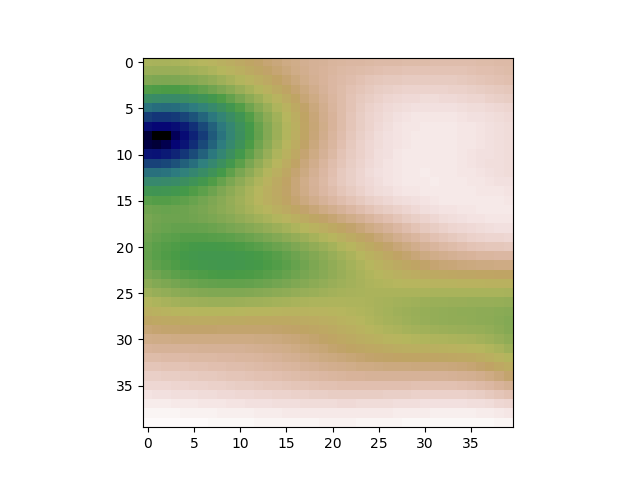

Data behind this chart, as committed beside it:
safegraph_id, horizontal_accuracy, longitude, latitude, id_type, utc, geo_hash, x, y
a3aa1182ffcc379f93315f0a85b9585278521fcc…, 10.0, -66.11, 18.38, idfa, 1504273068, de2bxdqgz, 234580, 260769
e835a83af0f03c4007b0402ce838e680cc5dbc2c…, 10.0, -66.93, 17.97, idfa, 1504273726, de0qhyty3, 147210, 214811
b064ba93decf73e95bb903d95efb33c994c49756…, 5.0, -66.04, 18.26, idfa, 1504273781, de1pchnj3, 241436, 247290
67dd0a0ee68213c07b397915d8858bba7d41e0cc…, 23.94, -65.94, 18.38, aaid, 1504273772, de30e3kv4, 251680, 260232
30eb3853cbb6d13ca07f31d3220e3b7f576ae89a…, 25.77, -66.12, 18.46, aaid, 1504273331, de2cp2z0q, 233434, 269522
1ef776ec5bd82e4b0ef15c06a11490aec6767602…, 73.9, -66.04, 18.45, idfa, 1504273078, de30cnjfz, 241381, 267922
e095edd0fb8444ae7ec74689d8fb0b66d7317268…, 12.0, -65.9, 18.24, idfa, 1504272642, de1psrvuk, 256523, 244728
6ede94260ada6b07b16e0a67d9413a9ae9d3182f…, 39.0, -67.19, 18.38, aaid, 1504273955, de20x1e72, 120260, 260449
45f7283b745f95a60169f71cca1ce7cb2630eae8…, 5.0, -67.15, 18.21, idfa, 1504274256, de0pxfvs7, 124012, 241750
5d46e8c0a368b9d3679637774341e914e283b7fc…, 10.0, -66.37, 18.21, idfa, 1504273018, de0z9drcv, 206858, 241248
b8e426aef4d802208eaf1403dfdb1ee597e9a4a3…, 24.0, -66.63, 18.01, idfa, 1504271650, de0w7vf6d, 179289, 219089
5b9ee0173cd719d00f32d3750d68f101faba9e9d…, 7.6, -66.07, 18.45, aaid, 1504273580, de30bw1g1, 238455, 267916
3684ee93a4d7427da187e7c8bd1baf7b1be18e2e…, 65.0, -66.12, 18.47, idfa, 1504272876, de2cp9b69, 233592, 270176
8555866f7fd1858c9f3eff5d53f319a9f1cdbc73…, 75.0, -66.3, 18.47, idfa, 1504273176, de2c54qbk, 213660, 270417
ba054c0cce4c474118d2bb460f3bec0808ebee3f…, 8.0, -66.07, 18.38, idfa, 1504273496, de308ds06, 238796, 260877
7712d9ca9fda8b185e511fe2b2f79203d4c877df…, 42.14, -66.04, 18.22, idfa, 1504273417, de1p9hy0m, 241466, 242786
43793ea2b0a1e9aaea6c13d48841a109c3391ba3…, 32.51, -65.99, 18.38, idfa, 1504273616, de30d6d89, 246701, 260894
7061d9aa84b9bedad8c9163e224bc5301f728a53…, 5.0, -66.14, 18.12, idfa, 1504271685, de0znfyzt, 231129, 231964
5e732683174ec1a0d9689c037beb1b2237b8f811…, 16.69, -67.16, 18.1, aaid, 1504273762, de0nzy63z, 123508, 229245
ed227dd8b49c8dd69f059361f4e9f2007e6ba58f…, 4.551, -66.08, 18.4, aaid, 1504273046, de308mur4, 237672, 262978
ce2d8e72a4afb16bb445f7b4abf17fe1fdada50e…, 65.0, -65.64, 18.35, idfa, 1504273318, de3267sup, 284222, 256826
c4e29d3220417287d92035d449fe746feab3f0a3…, 5.0, -66.03, 18.44, idfa, 1504273527, de30cmx34, 242734, 267582
7c44934da2744f440a58a04113cb162a209577e1…, 5.0, -66.07, 18.34, idfa, 1504271782, de302e0se, 238298, 256382
3260c4561aa7cf630782d9182423774ad3bdad43…, 65.0, -65.84, 18.15, idfa, 1504274059, de1pjz64b, 262965, 234686
ed9dd6fef2a01a8e9228a9a0b0f36dc245e2497c…, 16.0, -66.11, 18.41, idfa, 1504271838, de2bxxr6t, 234638, 263791
bcb366849bebfd3a8d5adeb031232a62fc9612b5…, 6.0, -66.13, 18.42, idfa, 1504274071, de2bz1zbs, 232375, 265270
1f90f279418c70e944403f0105a403e8b75c505e…, 5.0, -66.1, 18.46, idfa, 1504273888, de2cpc5ee, 235230, 269736
b86aa5cdc48431c31fc0d264837e44cf19f812d2…, 8.0, -66.32, 18.18, aaid, 1504271926, de0z6vnf6, 212509, 238075
bd42805494abd5d7b557952cb8477129f860dafb…, 5.0, -66.15, 18.39, idfa, 1504273496, de2bwg8zr, 230225, 261592
b4ccdc7df1cafb2aba064094c2762242eea2ec65…, 5.0, -66.06, 18.44, idfa, 1504273716, de30bu0z0, 239471, 266778
c2db83586dea64f82c0e1cad3e902c3d8f1d43e6…, 65.0, -66.07, 18.41, idfa, 1504274305, de308x3ju, 238368, 263865
fac9a281f387b5726a1caf35c31e3b7bb08db079…, 6.0, -65.83, 18.15, idfa, 1504271106, de1pq020x, 263862, 235254
2acd42f362c6e05904a939301245d446efe3a90b…, 24.32, -67.1, 18.49, aaid, 1504273238, de231nd3c, 129458, 273142
57a3f9ff50472140c2e7874469266bdc5a8f6f91…, 12.0, -66.07, 18.17, aaid, 1504274037, de1p27zru, 238166, 237455
f07d3f2e75abba296615453be44e42a9d201c972…, 3.9, -66.11, 17.98, aaid, 1504272945, de0yr9hpg, 234236, 216319
a61fa9b1ae28e9147cb3e9758844e14a2347089f…, 3.9, -66.03, 18.44, aaid, 1504273512, de30ct30u, 242998, 267427
ecff1248eb5be0bbdadeeab38a1c75192e034a41…, 23.82, -66.74, 18.46, aaid, 1504272629, de2911rns, 167281, 269942
73827b278eaffeb68d3e8347e7332384d326dc05…, 33.26, -66.1, 18, aaid, 1504274064, de0yru85p, 234836, 218356
dc4ab3632889e59b26d4cdfdea448f7a50185312…, 10.62, -66.54, 18.44, aaid, 1504272725, de28vuf2k, 188637, 267073
f2b9c806bbaa458917d8997dfaf0622c27be124d…, 15.0, -66.09, 18.4, aaid, 1504273299, de308jtwy, 236711, 262810
8d9036ed2d52d8f5bfffbd2fcdb9de0aac6fcc5c…, 10.0, -66.06, 18.18, idfa, 1504273188, de1p2y4bx, 239846, 238687
f2644e19ad8183d0fdd51f627f654146654f2819…, 65.0, -65.8, 18.09, idfa, 1504273744, de1nyubvh, 267473, 228359
307c48050f32dbf11d119c88d65cfc6b9ea95f8b…, 48.9, -66.17, 18.4, aaid, 1504273170, de2bwm23n, 227825, 262540
4007093a4ddcb5366010f0d363cfadf5e63b5511…, 8.0, -66.87, 18.31, aaid, 1504274008, de22nk7tv, 153973, 252326
e6620f56f680c41c03d0f7435b0f52fabd5fb43a…, 20.0, -66.15, 18.37, aaid, 1504273227, de2bw8ny5, 229911, 259444
cf7c43215dcb33c01d3bf7fb63d441ab660d6123…, 5.0, -65.81, 18.14, idfa, 1504273975, de1pnrnn7, 265885, 234608
54c522f88af79f0a0c4cc13515972e862ddedd28…, 24.03, -66.02, 18.44, aaid, 1504271626, de30ct7wf, 243357, 267539
4a586966320616615ca081a667e0b8575197f21c…, 8.0, -66.07, 18.42, idfa, 1504271631, de30b9ftr, 238597, 265370
addef983efe91eda50904ea3cab26a7556a898e9…, 48.0, -66.09, 18.39, idfa, 1504273653, de2bxgrpe, 235752, 261458
30c66086c758ed9508cb2cd7579ae33c8fe66f02…, 30.0, -66.23, 18.41, idfa, 1504272182, de2bszyug, 221790, 264115
b58202c6f43e3894165f47bc1a25120510b4b81e…, 5.0, -66.02, 18.25, idfa, 1504272504, de1pcdnyw, 243892, 246100
f72b3b244e3801b1d3767bb54863690f7af98849…, 18.0, -66.85, 18.04, idfa, 1504271004, de0qwgec7, 156253, 222602
df750a0d58b9f0caa937a12549a1ea90e86d68b4…, 65.0, -66.1, 18.41, idfa, 1504273700, de2bxzyke, 235641, 264136
461aca3a17fd8dfa44cc66bd59d7242c4b895a5a…, 65.0, -66.08, 18.46, idfa, 1504274367, de31029k9, 237216, 269463
6ef59b3c5efa26940f9320d4a126ed4404fa709b…, 64.0, -66.14, 18.12, idfa, 1504273669, de0znf7fq, 230695, 231554
9d223379264136eb781632ea4d743911b59a6aa1…, 24.11, -67.11, 18.39, aaid, 1504273619, de228ggfk, 128487, 261756
5a695de8d89de5eef2eb4ded7f0038fe2be2689f…, 6.0, -66.18, 18.41, idfa, 1504272055, de2btyyp9, 226313, 263568
95c628778c615e234d1d1882e7d9667dc95f9dd8…, 65.0, -66.06, 18.43, idfa, 1504274064, de30bdm3m, 238988, 265604
9d000ecd2cfc26fe285d0323c6c2297f96dd4b6e…, 65.0, -65.99, 18.41, idfa, 1504271220, de30drysz, 247306, 264172
367e6d96ef554ca22fab949d8af3b3b414e8c66a…, 6.0, -66.68, 18.45, idfa, 1504271904, de28fw5yk, 173764, 267951
... 15,828 more rows
